The GitHub repository odeiii/LEMed-Medical-Image-Fusion contains a labelled image folder "data" with 2 categories: MRI scan, PET scan. Examples follow, each with its label.

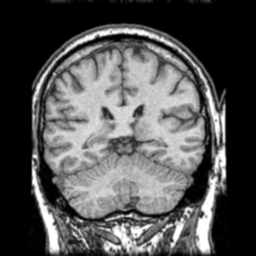
Label: MRI scan

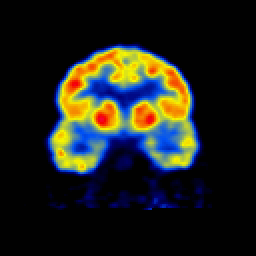
Label: PET scan

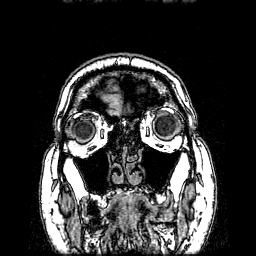
Label: MRI scan

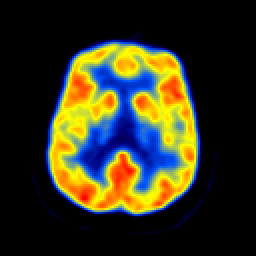
Label: PET scan

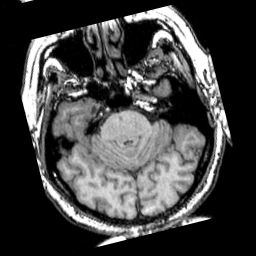
Label: MRI scan

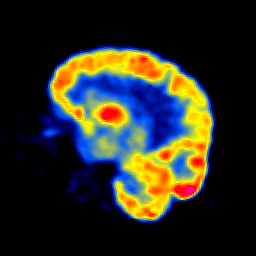
Label: PET scan
